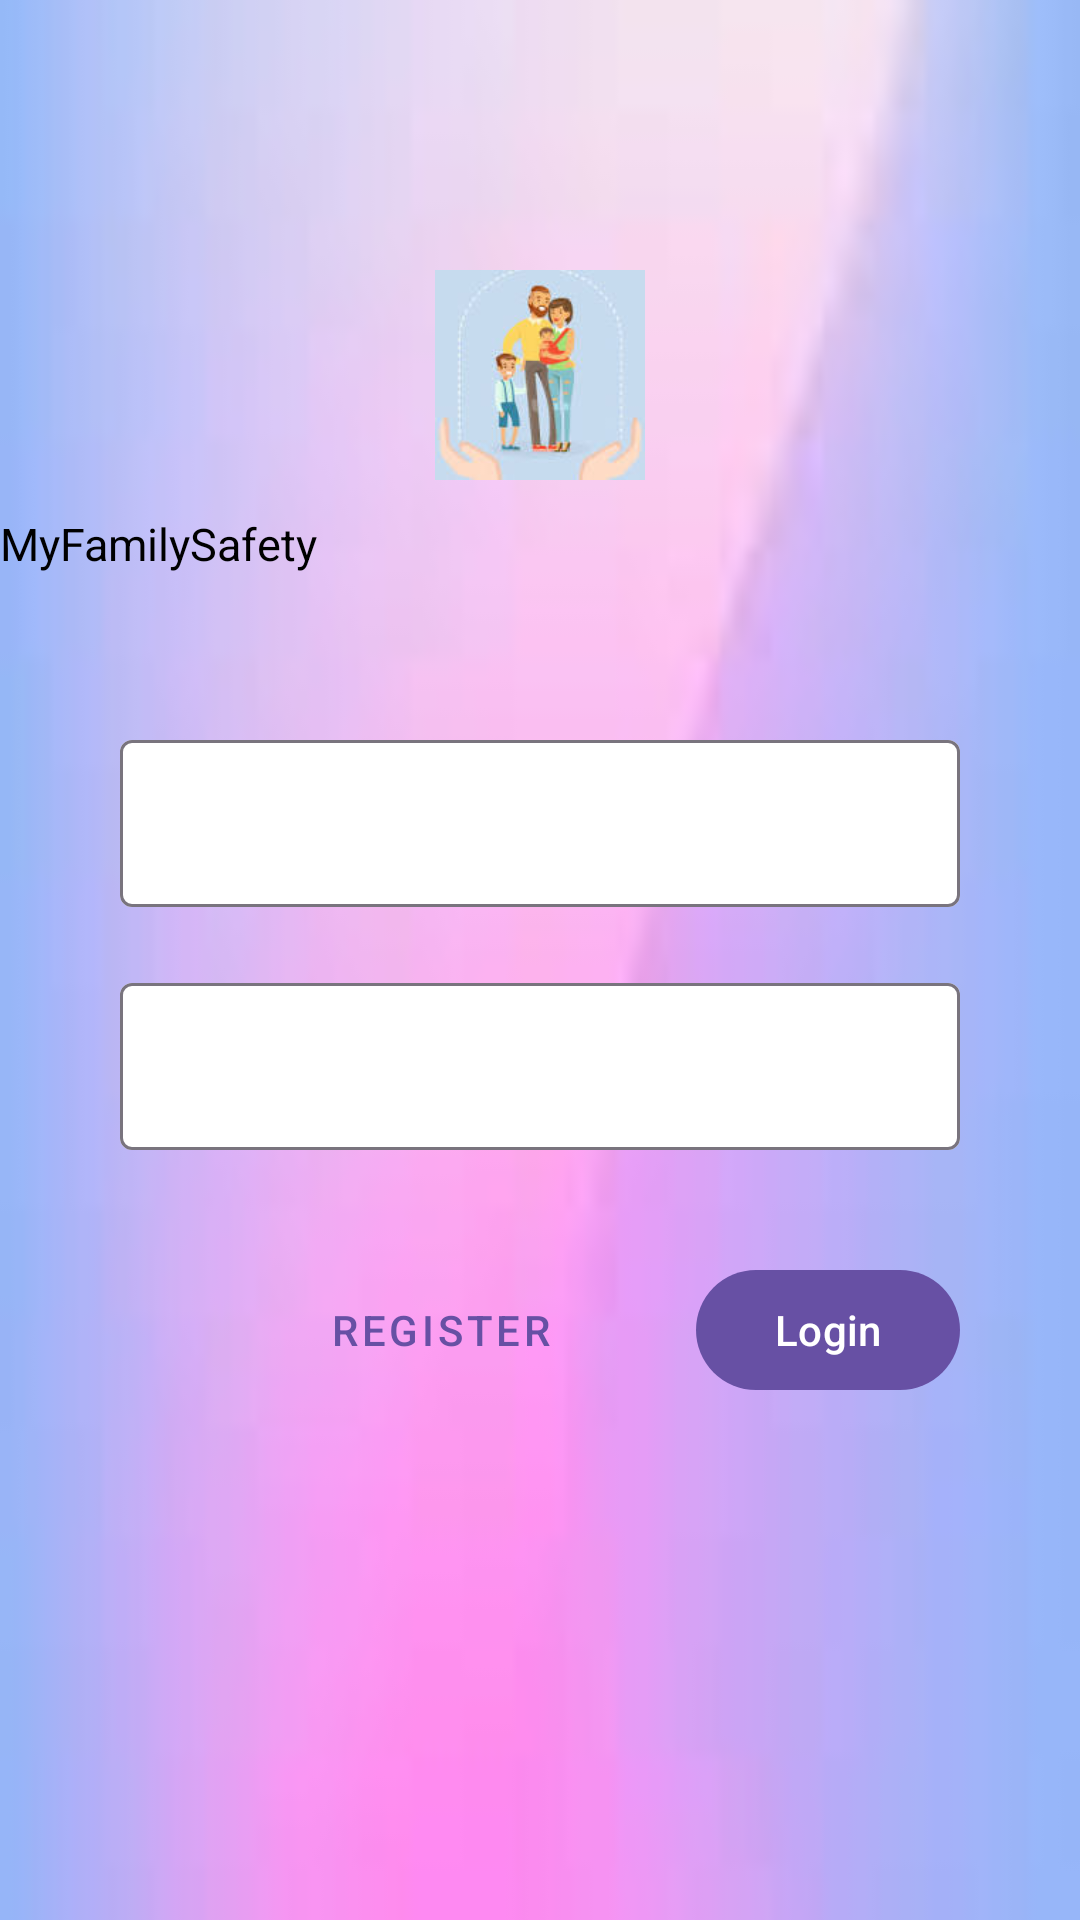

Android layout source for this screen:
<!-- AndroidManifest.xml: application theme Theme.MyFamilysafety -->
<!-- res/layout/fragment_login.xml -->
<?xml version="1.0" encoding="utf-8"?>
<ScrollView xmlns:android="http://schemas.android.com/apk/res/android"
    xmlns:tools="http://schemas.android.com/tools"
    xmlns:app="http://schemas.android.com/apk/res-auto"
    android:layout_width="match_parent"
    android:layout_height="match_parent"
    android:background="@drawable/ic_background"
    tools:context=".LoginFragment">

    <LinearLayout
        android:layout_width="match_parent"
        android:layout_height="wrap_content"
        android:layout_gravity="center_horizontal"
        android:focusableInTouchMode="true"
        android:orientation="vertical">

        <ImageView
            android:layout_width="70dp"
            android:layout_height="wrap_content"
            android:adjustViewBounds="true"
            android:layout_marginTop="90dp"
            android:layout_gravity="center_horizontal"
            android:src="@drawable/familysafety"/>

        <TextView
            android:layout_width="wrap_content"
            android:layout_height="wrap_content"
            android:text="MyFamilySafety"
            android:textColor="#000"
            android:textSize="15sp"
            android:layout_marginTop="11dp"/>

        <com.google.android.material.textfield.TextInputLayout
            android:layout_width="match_parent"
            android:layout_height="wrap_content"
            android:hint="@string/username"
            app:boxBackgroundColor="#FFFFFF"
            android:layout_marginTop="50dp"
            android:layout_marginStart="40dp"
            android:layout_marginEnd="40dp">

            <com.google.android.material.textfield.TextInputEditText
                android:id="@+id/login_username"
                android:layout_width="match_parent"
                android:layout_height="wrap_content"
                android:inputType="text"
                android:hint="@string/username"/>
        </com.google.android.material.textfield.TextInputLayout>

        <com.google.android.material.textfield.TextInputLayout
            android:layout_width="match_parent"
            android:layout_height="wrap_content"
            android:hint="@string/password"
            app:boxBackgroundColor="#FFFFFF"
            android:layout_marginTop="20dp"
            android:layout_marginStart="40dp"
            android:layout_marginEnd="40dp">

            <com.google.android.material.textfield.TextInputEditText
                android:id="@+id/login_password"
                android:layout_width="match_parent"
                android:layout_height="wrap_content"
                android:inputType="textPassword"
                android:hint="@string/password"/>
        </com.google.android.material.textfield.TextInputLayout>
        <RelativeLayout
            android:layout_width="match_parent"
            android:layout_height="wrap_content"
            android:layout_marginTop="36dp">
            <com.google.android.material.button.MaterialButton
                android:id="@+id/btn_login"
                android:layout_width="wrap_content"
                android:layout_height="wrap_content"
                android:text="Login"
                android:layout_alignParentEnd="true"
                android:layout_marginEnd="40dp"/>
            <com.google.android.material.button.MaterialButton
                android:id="@+id/btn_register"
                style="@style/Widget.MaterialComponents.Button.TextButton"
                android:layout_width="wrap_content"
                android:layout_height="wrap_content"
                android:text="Register"
                android:layout_toLeftOf="@+id/btn_login"
                android:layout_marginEnd="40dp"/>
        </RelativeLayout>

    </LinearLayout>
</ScrollView>
<!-- resources referenced by this layout -->
<resources>
  <!-- drawable familysafety: jpg bitmap (drawable, 4257 bytes) -->
  <!-- drawable ic_background: jpg bitmap (drawable, 1073 bytes) -->
  <string name="password" />
  <string name="username" />
  <style name="Theme.MyFamilysafety" parent="Base.Theme.MyFamilysafety" />
  <style name="Base.Theme.MyFamilysafety" parent="Theme.Material3.DayNight.NoActionBar">
          
          
      </style>
</resources>
